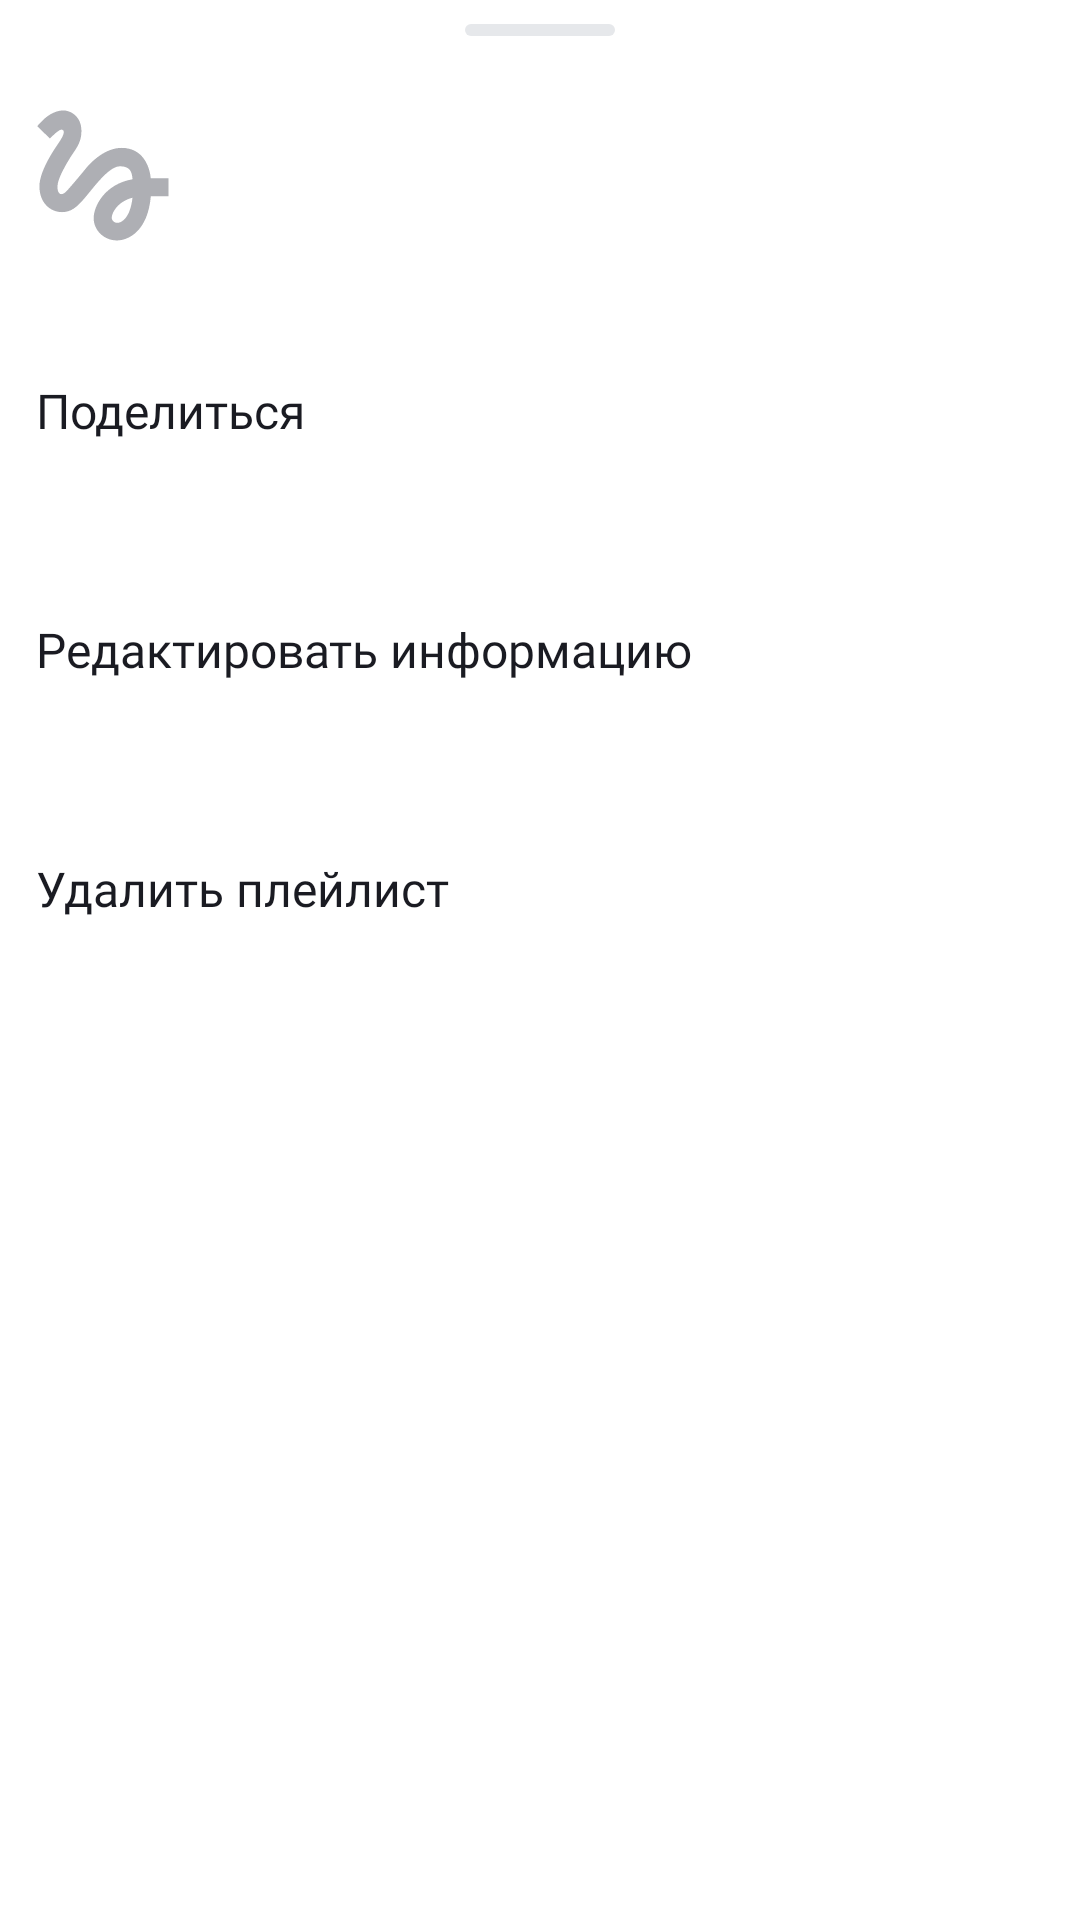

Write the Android layout XML for this screen, with the resource values it uses.
<!-- AndroidManifest.xml: application theme Base.Theme.PlaylistMaker -->
<!-- res/layout/bottom_sheet_enter_playlist_edit.xml -->
<?xml version="1.0" encoding="utf-8"?>
<androidx.constraintlayout.widget.ConstraintLayout xmlns:android="http://schemas.android.com/apk/res/android"
    xmlns:app="http://schemas.android.com/apk/res-auto"
    xmlns:tools="http://schemas.android.com/tools"
    android:layout_width="match_parent"
    android:layout_height="383dp"
    android:background="@drawable/bottom_sheet_enter_playlist_track"
    app:behavior_hideable="true"
    app:layout_behavior="com.google.android.material.bottomsheet.BottomSheetBehavior">

    <View
        android:id="@+id/bottom_sheet_drag_handle"
        android:layout_width="50dp"
        android:layout_height="4dp"
        android:layout_marginTop="8dp"
        android:background="@drawable/icon_handle_bg"
        android:paddingBottom="12dp"
        app:layout_constraintEnd_toEndOf="parent"
        app:layout_constraintStart_toStartOf="parent"
        app:layout_constraintTop_toTopOf="parent" />

    <androidx.constraintlayout.widget.ConstraintLayout
        android:id="@+id/playlistTitle"
        android:layout_width="match_parent"
        android:layout_height="wrap_content"
        android:layout_marginTop="16dp"
        android:paddingHorizontal="12dp"
        android:paddingVertical="8dp"
        app:layout_constraintEnd_toEndOf="parent"
        app:layout_constraintStart_toStartOf="parent"
        app:layout_constraintTop_toBottomOf="@id/bottom_sheet_drag_handle">

        <ImageView
            android:id="@+id/playlistImageBottomSheet"
            android:layout_width="@dimen/track_image_dp"
            android:layout_height="@dimen/track_image_dp"
            android:contentDescription="@string/track_image"
            app:layout_constraintStart_toStartOf="parent"
            app:layout_constraintTop_toTopOf="parent"
            android:background="@drawable/image_placeholder" />

        <LinearLayout
            android:layout_width="0dp"
            android:layout_height="wrap_content"
            android:layout_marginStart="8dp"
            android:layout_weight="1"
            android:orientation="vertical"
            app:layout_constraintStart_toEndOf="@id/playlistImageBottomSheet"
            app:layout_constraintTop_toTopOf="parent"
            tools:ignore="RtlSymmetry">

            <TextView
                android:id="@+id/playlistNameBottomSheet"
                android:layout_width="wrap_content"
                android:layout_height="wrap_content"
                android:fontFamily="@font/ys_display_regular"
                android:textColor="?attr/colorOnSecondary"
                android:textFontWeight="400"
                android:textSize="16sp"
                tools:text="PlaylistName" />

            <TextView
                android:id="@+id/playlistCountBottomSheet"
                style="@style/trackDescription"
                android:layout_width="match_parent"
                android:layout_height="wrap_content"
                android:textSize="11sp"
                android:textFontWeight="400"
                android:fontFamily="@font/ys_display_regular"
                android:textColor="?attr/colorPrimaryFixedDim"
                android:layout_weight="1"
                tools:text="TrackCount" />

        </LinearLayout>

    </androidx.constraintlayout.widget.ConstraintLayout>

    <androidx.constraintlayout.widget.ConstraintLayout
        android:id="@+id/shareButtonEnterPlaylist"
        android:layout_width="match_parent"
        android:layout_height="wrap_content"
        android:layout_marginTop="16dp"
        android:paddingHorizontal="12dp"
        android:paddingVertical="21dp"
        app:layout_constraintEnd_toEndOf="parent"
        app:layout_constraintStart_toStartOf="parent"
        app:layout_constraintTop_toBottomOf="@id/playlistTitle">

        <TextView
            android:layout_width="match_parent"
            android:layout_height="wrap_content"
            android:fontFamily="@font/ys_display_regular"
            android:text="@string/share"
            android:textColor="?attr/colorOnSecondary"
            android:textFontWeight="400"
            android:textSize="16sp"
            app:layout_constraintEnd_toEndOf="parent"
            app:layout_constraintStart_toStartOf="parent"
            app:layout_constraintTop_toTopOf="parent" />

    </androidx.constraintlayout.widget.ConstraintLayout>

    <androidx.constraintlayout.widget.ConstraintLayout
        android:id="@+id/editPlaylist"
        android:layout_width="match_parent"
        android:layout_height="wrap_content"
        android:layout_marginTop="16dp"
        android:paddingHorizontal="12dp"
        android:paddingVertical="21dp"
        app:layout_constraintEnd_toEndOf="parent"
        app:layout_constraintStart_toStartOf="parent"
        app:layout_constraintTop_toBottomOf="@id/shareButtonEnterPlaylist">

        <TextView
            android:layout_width="match_parent"
            android:layout_height="wrap_content"
            android:fontFamily="@font/ys_display_regular"
            android:text="@string/editPlaylistInformation"
            android:textColor="?attr/colorOnSecondary"
            android:textFontWeight="400"
            android:textSize="16sp"
            app:layout_constraintEnd_toEndOf="parent"
            app:layout_constraintStart_toStartOf="parent"
            app:layout_constraintTop_toTopOf="parent" />

    </androidx.constraintlayout.widget.ConstraintLayout>

    <androidx.constraintlayout.widget.ConstraintLayout
        android:id="@+id/deletePlaylistBottomSheet"
        android:layout_width="match_parent"
        android:layout_height="wrap_content"
        android:layout_marginTop="16dp"
        android:paddingHorizontal="12dp"
        android:paddingVertical="21dp"
        app:layout_constraintEnd_toEndOf="parent"
        app:layout_constraintStart_toStartOf="parent"
        app:layout_constraintTop_toBottomOf="@id/editPlaylist">

        <TextView
            android:layout_width="match_parent"
            android:layout_height="wrap_content"
            android:fontFamily="@font/ys_display_regular"
            android:text="@string/deletePlaylist"
            android:textColor="?attr/colorOnSecondary"
            android:textFontWeight="400"
            android:textSize="16sp"
            app:layout_constraintEnd_toEndOf="parent"
            app:layout_constraintStart_toStartOf="parent"
            app:layout_constraintTop_toTopOf="parent" />

    </androidx.constraintlayout.widget.ConstraintLayout>

</androidx.constraintlayout.widget.ConstraintLayout>
<!-- resources referenced by this layout -->
<resources>
  <dimen name="track_image_dp">45dp</dimen>
  <!-- drawable bottom_sheet_enter_playlist_track (drawable) -->
  <shape xmlns:android="http://schemas.android.com/apk/res/android"
      android:width="360dp"
      android:height="383dp"
      android:viewportWidth="360"
      android:viewportHeight="383">
      <corners
          android:topLeftRadius="16dp"
          android:topRightRadius="16dp"
          android:bottomLeftRadius="0dp"
          android:bottomRightRadius="0dp" />
      <solid android:color="?attr/colorPrimary" />
  </shape>
  <!-- drawable icon_handle_bg (drawable) -->
  <vector xmlns:android="http://schemas.android.com/apk/res/android"
      android:width="50dp"
      android:height="4dp"
      android:viewportWidth="50"
      android:viewportHeight="4">
      <path
          android:pathData="M2,0L48,0A2,2 0,0 1,50 2L50,2A2,2 0,0 1,48 4L2,4A2,2 0,0 1,0 2L0,2A2,2 0,0 1,2 0z"
          android:fillColor="@color/ic_handle_color" />
  </vector>
  <string name="deletePlaylist">Удалить плейлист</string>
  <string name="editPlaylistInformation">Редактировать информацию</string>
  <string name="share">Поделиться</string>
  <string name="track_image">Обложка трека</string>
  <style name="trackDescription">
          <item name="android:textFontWeight">400</item>
          <item name="android:textSize">@dimen/track_description_11dp</item>
          <item name="android:textColor">?attr/colorOnContainer</item>
          <item name="android:maxLines">1</item>
          <item name="android:ellipsize">end</item>
      </style>
  <style name="Base.Theme.PlaylistMaker" parent="Theme.MaterialComponents.DayNight.NoActionBar">
          <item name="colorPrimary">@color/colorWhiteBackground</item>
          <item name="colorOnPrimary">@color/colorWhiteBackground</item>
          <item name="colorSecondaryVariant">@color/mainBackground</item>
          <item name="colorSecondary">@color/colorWhiteText</item>
          <item name="colorOnSecondary">@color/colorBlackText</item>
          <item name="colorAccent">@color/ic_cross_color</item>
          <item name="colorTertiary">@color/backArrow</item>
          <item name="colorPrimaryFixed">@color/mainBackground</item>
          <item name="colorOnContainer">@color/artist_track_text_color</item>
          <item name="colorSurfaceDim">@color/backArrow</item>
      </style>&gt;
  <color name="ic_handle_color">#E6E8EB</color>
  <dimen name="track_description_11dp">11sp</dimen>
  <color name="colorWhiteBackground">#FFFFFFFF</color>
  <color name="mainBackground">#3772E7</color>
  <color name="colorWhiteText">#FFFFFFFF</color>
  <color name="colorBlackText">#1A1B22</color>
  <color name="ic_cross_color">#AEAFB4</color>
  <color name="backArrow">#000000</color>
  <color name="artist_track_text_color">#AEAFB4</color>
</resources>
